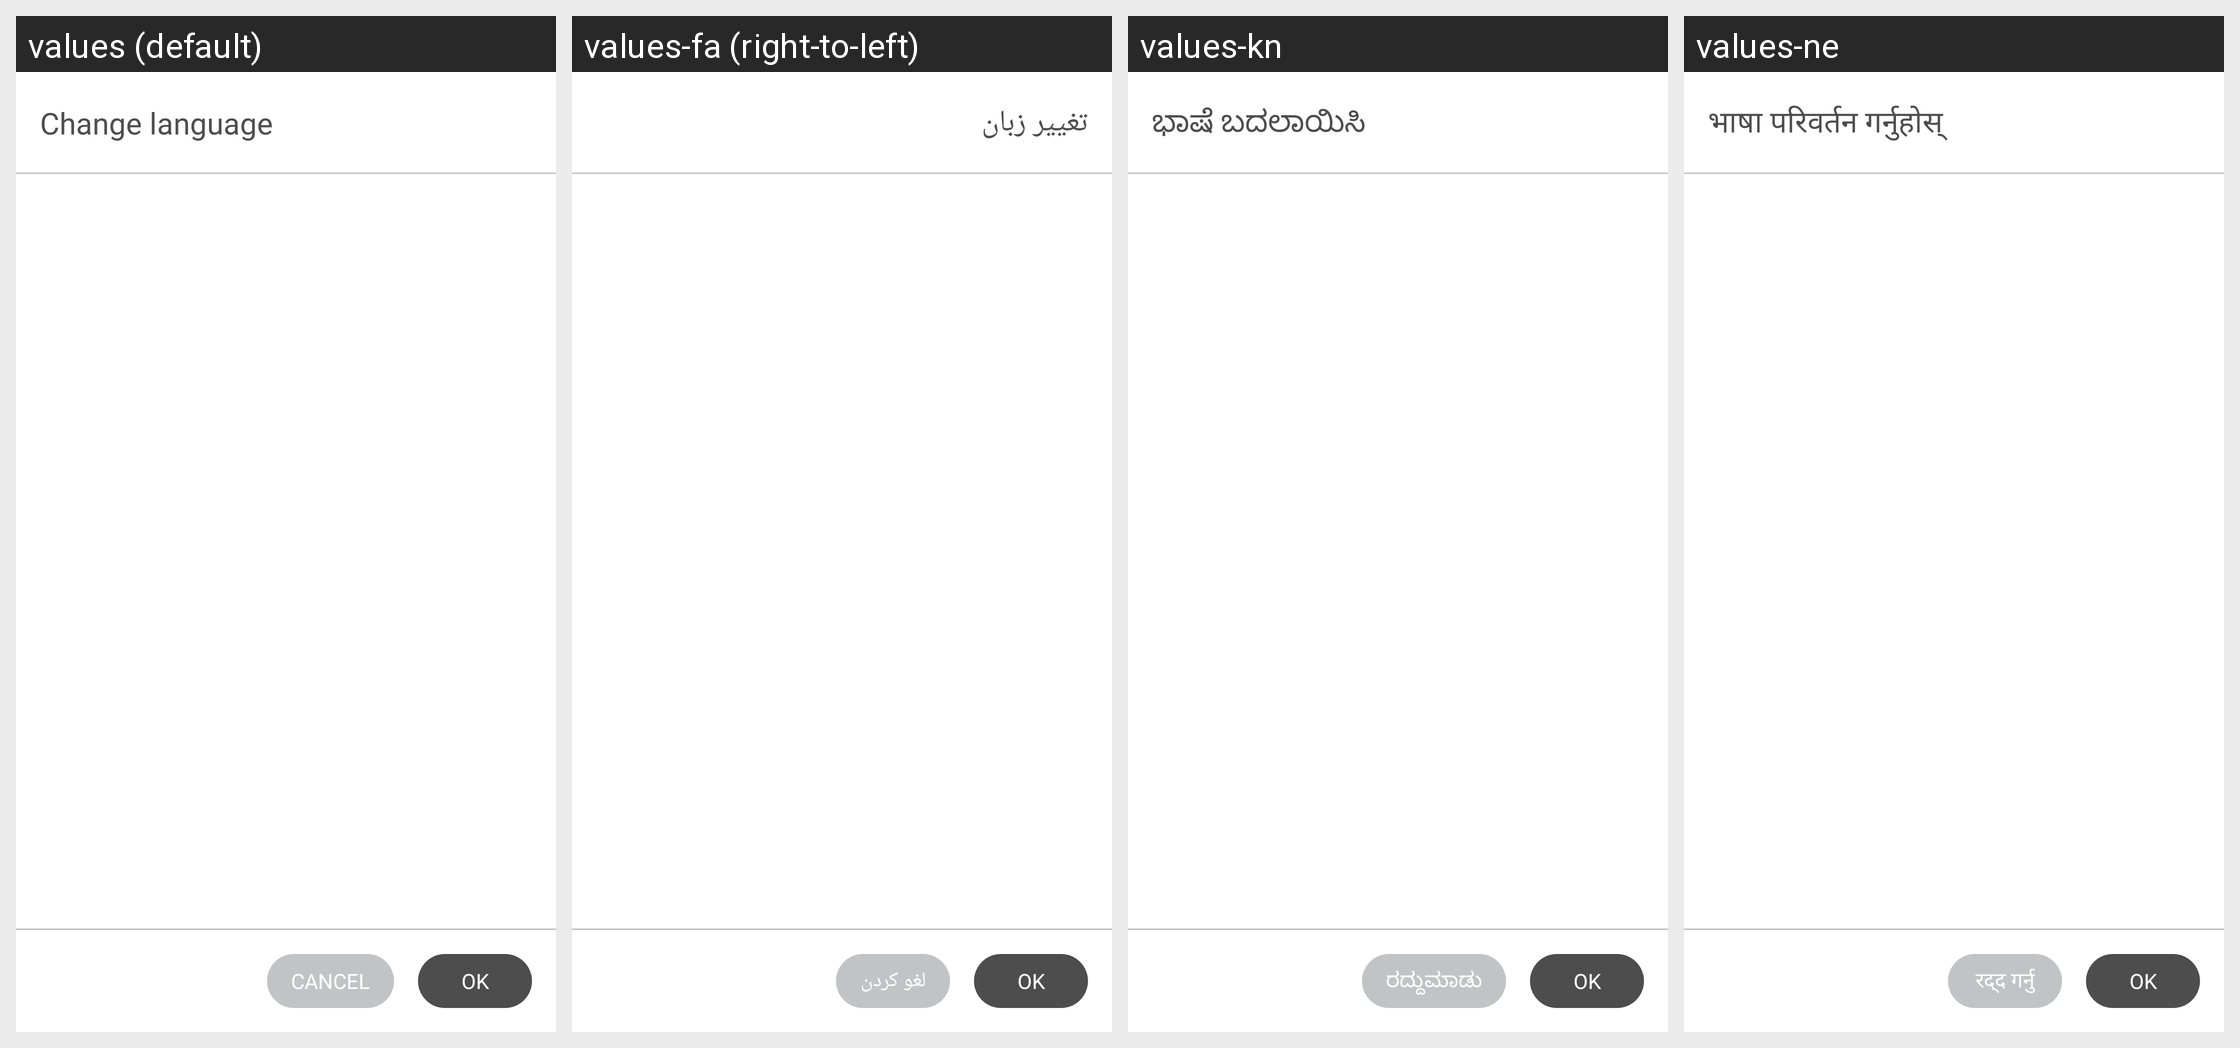

For this localized Android screen grid, give each drawn string resource with its value in every locale shown.
Android screen res/layout/dialog_fragment_change_language.xml rendered under 4 locales, left to right: values (default), values-fa (right-to-left), values-kn, values-ne. Device: Nexus 5 (rendered at 1080×1920; each locale shown at half size, 540×960, under a caption strip naming it); theme Theme.MaterialComponents.DayNight.NoActionBar.
Other locales in the repository, not shown: values-af, values-ar, values-az, values-bg, values-bn, values-cs, values-da, values-de, values-el, values-es, values-et, values-fi, values-fr, values-he, values-hi, values-hr, values-hu, values-id, values-in, values-it, values-iw, values-ja, values-ka, values-kk, values-km, values-ko, values-lt, values-lv, values-mk, values-mn, values-mr, values-ms, values-nl, values-no, values-pl, values-pt, values-ro, values-ru, values-sk, values-sl, values-sr, values-sv, values-sw, values-te, values-th, values-tr, values-uk, values-vi, values-zh, values-zu.
Strings drawn on this screen, with the default value and each locale's value (text and hints the layout hard-codes, and strings that could not be matched under every locale, appear in the picture but are not listed):

change_language_netigen
  values: Change language
  values-fa: تغییر زبان
  values-kn: ಭಾಷೆ ಬದಲಾಯಿಸಿ
  values-ne: भाषा परिवर्तन गर्नुहोस्

ok_netigen
  values: OK
  values-fa: OK  [not translated; the default value is used]
  values-kn: OK  [not translated; the default value is used]
  values-ne: OK  [not translated; the default value is used]

cancel_netigen
  values: Cancel
  values-fa: لغو کردن
  values-kn: ರದ್ದುಮಾಡು
  values-ne: रद्द गर्नु
